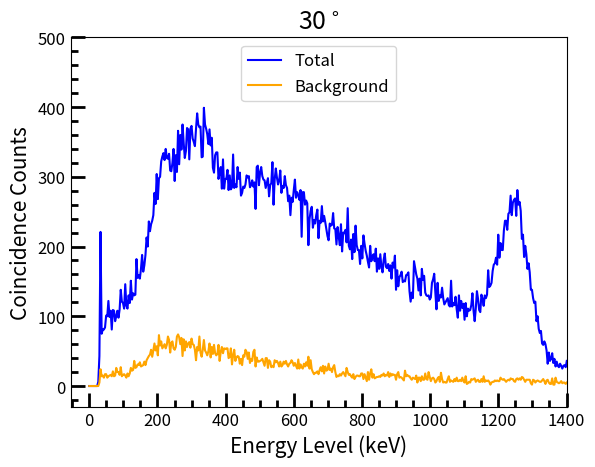

Source code (Python):
from matplotlib import pyplot as plt
import numpy as np
from matplotlib.ticker import (MultipleLocator, AutoMinorLocator)

SMALL_SIZE = 12
MEDIUM_SIZE = 15

plt.rc('font', size=SMALL_SIZE)  # controls default text sizes
plt.rc('axes', titlesize=SMALL_SIZE)  # font size of the axes title
plt.rc('axes', labelsize=MEDIUM_SIZE)  # font size of the x and y labels
plt.rc('xtick', labelsize=SMALL_SIZE)  # font size of the tick labels
plt.rc('ytick', labelsize=SMALL_SIZE)  # font size of the tick labels
plt.rc('legend', fontsize=SMALL_SIZE)  # legend font size

plt.title('30$^\circ$', size=18)
plt.xlabel('Energy Level (keV)')
plt.ylabel('Coincidence Counts')

plt.plot(
    [0, 3.2958984375, 6.591796875, 9.8876953125, 13.18359375, 16.4794921875, 19.775390625, 23.0712890625, 26.3671875,
     29.6630859375, 32.958984375, 36.2548828125, 39.55078125, 42.8466796875, 46.142578125, 49.4384765625, 52.734375,
     56.0302734375, 59.326171875, 62.6220703125, 65.91796875, 69.2138671875, 72.509765625, 75.8056640625, 79.1015625,
     82.3974609375, 85.693359375, 88.9892578125, 92.28515625, 95.5810546875, 98.876953125, 102.1728515625, 105.46875,
     108.7646484375, 112.060546875, 115.3564453125, 118.65234375, 121.9482421875, 125.244140625, 128.5400390625,
     131.8359375, 135.1318359375, 138.427734375, 141.7236328125, 145.01953125, 148.3154296875, 151.611328125,
     154.9072265625, 158.203125, 161.4990234375, 164.794921875, 168.0908203125, 171.38671875, 174.6826171875,
     177.978515625, 181.2744140625, 184.5703125, 187.8662109375, 191.162109375, 194.4580078125, 197.75390625,
     201.0498046875, 204.345703125, 207.6416015625, 210.9375, 214.2333984375, 217.529296875, 220.8251953125,
     224.12109375, 227.4169921875, 230.712890625, 234.0087890625, 237.3046875, 240.6005859375, 243.896484375,
     247.1923828125, 250.48828125, 253.7841796875, 257.080078125, 260.3759765625, 263.671875, 266.9677734375,
     270.263671875, 273.5595703125, 276.85546875, 280.1513671875, 283.447265625, 286.7431640625, 290.0390625,
     293.3349609375, 296.630859375, 299.9267578125, 303.22265625, 306.5185546875, 309.814453125, 313.1103515625,
     316.40625, 319.7021484375, 322.998046875, 326.2939453125, 329.58984375, 332.8857421875, 336.181640625,
     339.4775390625, 342.7734375, 346.0693359375, 349.365234375, 352.6611328125, 355.95703125, 359.2529296875,
     362.548828125, 365.8447265625, 369.140625, 372.4365234375, 375.732421875, 379.0283203125, 382.32421875,
     385.6201171875, 388.916015625, 392.2119140625, 395.5078125, 398.8037109375, 402.099609375, 405.3955078125,
     408.69140625, 411.9873046875, 415.283203125, 418.5791015625, 421.875, 425.1708984375, 428.466796875,
     431.7626953125, 435.05859375, 438.3544921875, 441.650390625, 444.9462890625, 448.2421875, 451.5380859375,
     454.833984375, 458.1298828125, 461.42578125, 464.7216796875, 468.017578125, 471.3134765625, 474.609375,
     477.9052734375, 481.201171875, 484.4970703125, 487.79296875, 491.0888671875, 494.384765625, 497.6806640625,
     500.9765625, 504.2724609375, 507.568359375, 510.8642578125, 514.16015625, 517.4560546875, 520.751953125,
     524.0478515625, 527.34375, 530.6396484375, 533.935546875, 537.2314453125, 540.52734375, 543.8232421875,
     547.119140625, 550.4150390625, 553.7109375, 557.0068359375, 560.302734375, 563.5986328125, 566.89453125,
     570.1904296875, 573.486328125, 576.7822265625, 580.078125, 583.3740234375, 586.669921875, 589.9658203125,
     593.26171875, 596.5576171875, 599.853515625, 603.1494140625, 606.4453125, 609.7412109375, 613.037109375,
     616.3330078125, 619.62890625, 622.9248046875, 626.220703125, 629.5166015625, 632.8125, 636.1083984375,
     639.404296875, 642.7001953125, 645.99609375, 649.2919921875, 652.587890625, 655.8837890625, 659.1796875,
     662.4755859375, 665.771484375, 669.0673828125, 672.36328125, 675.6591796875, 678.955078125, 682.2509765625,
     685.546875, 688.8427734375, 692.138671875, 695.4345703125, 698.73046875, 702.0263671875, 705.322265625,
     708.6181640625, 711.9140625, 715.2099609375, 718.505859375, 721.8017578125, 725.09765625, 728.3935546875,
     731.689453125, 734.9853515625, 738.28125, 741.5771484375, 744.873046875, 748.1689453125, 751.46484375,
     754.7607421875, 758.056640625, 761.3525390625, 764.6484375, 767.9443359375, 771.240234375, 774.5361328125,
     777.83203125, 781.1279296875, 784.423828125, 787.7197265625, 791.015625, 794.3115234375, 797.607421875,
     800.9033203125, 804.19921875, 807.4951171875, 810.791015625, 814.0869140625, 817.3828125, 820.6787109375,
     823.974609375, 827.2705078125, 830.56640625, 833.8623046875, 837.158203125, 840.4541015625, 843.75, 847.0458984375,
     850.341796875, 853.6376953125, 856.93359375, 860.2294921875, 863.525390625, 866.8212890625, 870.1171875,
     873.4130859375, 876.708984375, 880.0048828125, 883.30078125, 886.5966796875, 889.892578125, 893.1884765625,
     896.484375, 899.7802734375, 903.076171875, 906.3720703125, 909.66796875, 912.9638671875, 916.259765625,
     919.5556640625, 922.8515625, 926.1474609375, 929.443359375, 932.7392578125, 936.03515625, 939.3310546875,
     942.626953125, 945.9228515625, 949.21875, 952.5146484375, 955.810546875, 959.1064453125, 962.40234375,
     965.6982421875, 968.994140625, 972.2900390625, 975.5859375, 978.8818359375, 982.177734375, 985.4736328125,
     988.76953125, 992.0654296875, 995.361328125, 998.6572265625, 1001.953125, 1005.2490234375, 1008.544921875,
     1011.8408203125, 1015.13671875, 1018.4326171875, 1021.728515625, 1025.0244140625, 1028.3203125, 1031.6162109375,
     1034.912109375, 1038.2080078125, 1041.50390625, 1044.7998046875, 1048.095703125, 1051.3916015625, 1054.6875,
     1057.9833984375, 1061.279296875, 1064.5751953125, 1067.87109375, 1071.1669921875, 1074.462890625, 1077.7587890625,
     1081.0546875, 1084.3505859375, 1087.646484375, 1090.9423828125, 1094.23828125, 1097.5341796875, 1100.830078125,
     1104.1259765625, 1107.421875, 1110.7177734375, 1114.013671875, 1117.3095703125, 1120.60546875, 1123.9013671875,
     1127.197265625, 1130.4931640625, 1133.7890625, 1137.0849609375, 1140.380859375, 1143.6767578125, 1146.97265625,
     1150.2685546875, 1153.564453125, 1156.8603515625, 1160.15625, 1163.4521484375, 1166.748046875, 1170.0439453125,
     1173.33984375, 1176.6357421875, 1179.931640625, 1183.2275390625, 1186.5234375, 1189.8193359375, 1193.115234375,
     1196.4111328125, 1199.70703125, 1203.0029296875, 1206.298828125, 1209.5947265625, 1212.890625, 1216.1865234375,
     1219.482421875, 1222.7783203125, 1226.07421875, 1229.3701171875, 1232.666015625, 1235.9619140625, 1239.2578125,
     1242.5537109375, 1245.849609375, 1249.1455078125, 1252.44140625, 1255.7373046875, 1259.033203125, 1262.3291015625,
     1265.625, 1268.9208984375, 1272.216796875, 1275.5126953125, 1278.80859375, 1282.1044921875, 1285.400390625,
     1288.6962890625, 1291.9921875, 1295.2880859375, 1298.583984375, 1301.8798828125, 1305.17578125, 1308.4716796875,
     1311.767578125, 1315.0634765625, 1318.359375, 1321.6552734375, 1324.951171875, 1328.2470703125, 1331.54296875,
     1334.8388671875, 1338.134765625, 1341.4306640625, 1344.7265625, 1348.0224609375, 1351.318359375, 1354.6142578125,
     1357.91015625, 1361.2060546875, 1364.501953125, 1367.7978515625, 1371.09375, 1374.3896484375, 1377.685546875,
     1380.9814453125, 1384.27734375, 1387.5732421875, 1390.869140625, 1394.1650390625, 1397.4609375, 1400.7568359375],
    [0, 0, 0, 0, 0, 0, 0, 0, 6, 43, 221, 75, 81, 81, 84, 101, 100, 122, 99, 108, 81, 109, 108, 93, 100, 108, 98, 110,
     138, 121, 119, 111, 146, 115, 111, 130, 119, 151, 124, 133, 130, 131, 182, 155, 159, 154, 168, 188, 164, 173, 188,
     213, 200, 236, 222, 232, 237, 245, 277, 261, 304, 268, 298, 300, 322, 329, 334, 324, 340, 327, 326, 333, 309, 308,
     320, 340, 294, 331, 307, 366, 318, 360, 339, 375, 349, 327, 337, 370, 368, 325, 369, 373, 355, 350, 344, 369, 391,
     375, 371, 372, 328, 329, 399, 375, 369, 361, 347, 368, 345, 356, 313, 306, 331, 335, 335, 297, 306, 314, 283, 325,
     283, 297, 297, 310, 281, 302, 282, 285, 332, 284, 289, 285, 314, 297, 306, 273, 277, 286, 284, 289, 302, 299, 301,
     285, 288, 295, 286, 292, 254, 314, 316, 288, 306, 314, 301, 296, 295, 284, 291, 298, 272, 288, 291, 321, 260, 296,
     312, 299, 289, 295, 309, 277, 287, 284, 301, 288, 284, 265, 273, 245, 270, 264, 281, 296, 270, 278, 274, 267, 281,
     214, 278, 278, 260, 266, 262, 202, 239, 251, 257, 227, 238, 233, 245, 253, 212, 237, 234, 258, 236, 244, 235, 225,
     215, 209, 233, 230, 231, 248, 226, 225, 203, 228, 214, 202, 232, 193, 220, 219, 224, 206, 255, 201, 196, 210, 182,
     218, 192, 230, 202, 195, 195, 175, 201, 183, 216, 204, 194, 187, 178, 170, 201, 179, 185, 189, 179, 197, 164, 183,
     168, 189, 171, 163, 181, 190, 171, 169, 175, 165, 173, 154, 177, 170, 187, 138, 166, 143, 156, 159, 164, 149, 151,
     150, 159, 160, 163, 136, 121, 134, 126, 179, 169, 160, 154, 137, 154, 130, 168, 152, 158, 134, 130, 129, 130, 124,
     127, 148, 153, 161, 134, 110, 148, 122, 130, 127, 141, 126, 117, 120, 123, 126, 116, 114, 151, 114, 119, 116, 128,
     110, 98, 130, 108, 122, 112, 118, 95, 119, 100, 111, 108, 109, 116, 133, 108, 93, 111, 136, 125, 109, 106, 131,
     125, 115, 130, 126, 131, 166, 142, 144, 148, 165, 174, 176, 184, 174, 217, 184, 205, 195, 195, 223, 237, 237, 224,
     247, 249, 273, 245, 263, 267, 269, 244, 281, 260, 264, 251, 211, 217, 185, 201, 189, 168, 176, 163, 138, 138, 126,
     119, 121, 93, 100, 82, 76, 79, 61, 59, 64, 60, 51, 32, 48, 36, 39, 47, 33, 39, 28, 35, 29, 27, 32, 29, 25, 29, 30,
     27, 36],
    color="blue", label="Total"
)

plt.plot(
    [0, 3.2958984375, 6.591796875, 9.8876953125, 13.18359375, 16.4794921875, 19.775390625, 23.0712890625, 26.3671875,
     29.6630859375, 32.958984375, 36.2548828125, 39.55078125, 42.8466796875, 46.142578125, 49.4384765625, 52.734375,
     56.0302734375, 59.326171875, 62.6220703125, 65.91796875, 69.2138671875, 72.509765625, 75.8056640625, 79.1015625,
     82.3974609375, 85.693359375, 88.9892578125, 92.28515625, 95.5810546875, 98.876953125, 102.1728515625, 105.46875,
     108.7646484375, 112.060546875, 115.3564453125, 118.65234375, 121.9482421875, 125.244140625, 128.5400390625,
     131.8359375, 135.1318359375, 138.427734375, 141.7236328125, 145.01953125, 148.3154296875, 151.611328125,
     154.9072265625, 158.203125, 161.4990234375, 164.794921875, 168.0908203125, 171.38671875, 174.6826171875,
     177.978515625, 181.2744140625, 184.5703125, 187.8662109375, 191.162109375, 194.4580078125, 197.75390625,
     201.0498046875, 204.345703125, 207.6416015625, 210.9375, 214.2333984375, 217.529296875, 220.8251953125,
     224.12109375, 227.4169921875, 230.712890625, 234.0087890625, 237.3046875, 240.6005859375, 243.896484375,
     247.1923828125, 250.48828125, 253.7841796875, 257.080078125, 260.3759765625, 263.671875, 266.9677734375,
     270.263671875, 273.5595703125, 276.85546875, 280.1513671875, 283.447265625, 286.7431640625, 290.0390625,
     293.3349609375, 296.630859375, 299.9267578125, 303.22265625, 306.5185546875, 309.814453125, 313.1103515625,
     316.40625, 319.7021484375, 322.998046875, 326.2939453125, 329.58984375, 332.8857421875, 336.181640625,
     339.4775390625, 342.7734375, 346.0693359375, 349.365234375, 352.6611328125, 355.95703125, 359.2529296875,
     362.548828125, 365.8447265625, 369.140625, 372.4365234375, 375.732421875, 379.0283203125, 382.32421875,
     385.6201171875, 388.916015625, 392.2119140625, 395.5078125, 398.8037109375, 402.099609375, 405.3955078125,
     408.69140625, 411.9873046875, 415.283203125, 418.5791015625, 421.875, 425.1708984375, 428.466796875,
     431.7626953125, 435.05859375, 438.3544921875, 441.650390625, 444.9462890625, 448.2421875, 451.5380859375,
     454.833984375, 458.1298828125, 461.42578125, 464.7216796875, 468.017578125, 471.3134765625, 474.609375,
     477.9052734375, 481.201171875, 484.4970703125, 487.79296875, 491.0888671875, 494.384765625, 497.6806640625,
     500.9765625, 504.2724609375, 507.568359375, 510.8642578125, 514.16015625, 517.4560546875, 520.751953125,
     524.0478515625, 527.34375, 530.6396484375, 533.935546875, 537.2314453125, 540.52734375, 543.8232421875,
     547.119140625, 550.4150390625, 553.7109375, 557.0068359375, 560.302734375, 563.5986328125, 566.89453125,
     570.1904296875, 573.486328125, 576.7822265625, 580.078125, 583.3740234375, 586.669921875, 589.9658203125,
     593.26171875, 596.5576171875, 599.853515625, 603.1494140625, 606.4453125, 609.7412109375, 613.037109375,
     616.3330078125, 619.62890625, 622.9248046875, 626.220703125, 629.5166015625, 632.8125, 636.1083984375,
     639.404296875, 642.7001953125, 645.99609375, 649.2919921875, 652.587890625, 655.8837890625, 659.1796875,
     662.4755859375, 665.771484375, 669.0673828125, 672.36328125, 675.6591796875, 678.955078125, 682.2509765625,
     685.546875, 688.8427734375, 692.138671875, 695.4345703125, 698.73046875, 702.0263671875, 705.322265625,
     708.6181640625, 711.9140625, 715.2099609375, 718.505859375, 721.8017578125, 725.09765625, 728.3935546875,
     731.689453125, 734.9853515625, 738.28125, 741.5771484375, 744.873046875, 748.1689453125, 751.46484375,
     754.7607421875, 758.056640625, 761.3525390625, 764.6484375, 767.9443359375, 771.240234375, 774.5361328125,
     777.83203125, 781.1279296875, 784.423828125, 787.7197265625, 791.015625, 794.3115234375, 797.607421875,
     800.9033203125, 804.19921875, 807.4951171875, 810.791015625, 814.0869140625, 817.3828125, 820.6787109375,
     823.974609375, 827.2705078125, 830.56640625, 833.8623046875, 837.158203125, 840.4541015625, 843.75, 847.0458984375,
     850.341796875, 853.6376953125, 856.93359375, 860.2294921875, 863.525390625, 866.8212890625, 870.1171875,
     873.4130859375, 876.708984375, 880.0048828125, 883.30078125, 886.5966796875, 889.892578125, 893.1884765625,
     896.484375, 899.7802734375, 903.076171875, 906.3720703125, 909.66796875, 912.9638671875, 916.259765625,
     919.5556640625, 922.8515625, 926.1474609375, 929.443359375, 932.7392578125, 936.03515625, 939.3310546875,
     942.626953125, 945.9228515625, 949.21875, 952.5146484375, 955.810546875, 959.1064453125, 962.40234375,
     965.6982421875, 968.994140625, 972.2900390625, 975.5859375, 978.8818359375, 982.177734375, 985.4736328125,
     988.76953125, 992.0654296875, 995.361328125, 998.6572265625, 1001.953125, 1005.2490234375, 1008.544921875,
     1011.8408203125, 1015.13671875, 1018.4326171875, 1021.728515625, 1025.0244140625, 1028.3203125, 1031.6162109375,
     1034.912109375, 1038.2080078125, 1041.50390625, 1044.7998046875, 1048.095703125, 1051.3916015625, 1054.6875,
     1057.9833984375, 1061.279296875, 1064.5751953125, 1067.87109375, 1071.1669921875, 1074.462890625, 1077.7587890625,
     1081.0546875, 1084.3505859375, 1087.646484375, 1090.9423828125, 1094.23828125, 1097.5341796875, 1100.830078125,
     1104.1259765625, 1107.421875, 1110.7177734375, 1114.013671875, 1117.3095703125, 1120.60546875, 1123.9013671875,
     1127.197265625, 1130.4931640625, 1133.7890625, 1137.0849609375, 1140.380859375, 1143.6767578125, 1146.97265625,
     1150.2685546875, 1153.564453125, 1156.8603515625, 1160.15625, 1163.4521484375, 1166.748046875, 1170.0439453125,
     1173.33984375, 1176.6357421875, 1179.931640625, 1183.2275390625, 1186.5234375, 1189.8193359375, 1193.115234375,
     1196.4111328125, 1199.70703125, 1203.0029296875, 1206.298828125, 1209.5947265625, 1212.890625, 1216.1865234375,
     1219.482421875, 1222.7783203125, 1226.07421875, 1229.3701171875, 1232.666015625, 1235.9619140625, 1239.2578125,
     1242.5537109375, 1245.849609375, 1249.1455078125, 1252.44140625, 1255.7373046875, 1259.033203125, 1262.3291015625,
     1265.625, 1268.9208984375, 1272.216796875, 1275.5126953125, 1278.80859375, 1282.1044921875, 1285.400390625,
     1288.6962890625, 1291.9921875, 1295.2880859375, 1298.583984375, 1301.8798828125, 1305.17578125, 1308.4716796875,
     1311.767578125, 1315.0634765625, 1318.359375, 1321.6552734375, 1324.951171875, 1328.2470703125, 1331.54296875,
     1334.8388671875, 1338.134765625, 1341.4306640625, 1344.7265625, 1348.0224609375, 1351.318359375, 1354.6142578125,
     1357.91015625, 1361.2060546875, 1364.501953125, 1367.7978515625, 1371.09375, 1374.3896484375, 1377.685546875,
     1380.9814453125, 1384.27734375, 1387.5732421875, 1390.869140625, 1394.1650390625, 1397.4609375, 1400.7568359375],
    [0, 0, 0, 0, 0, 0, 0, 0, 0, 5, 24, 14, 15, 12, 17, 17, 12, 14, 15, 16, 14, 21, 14, 15, 26, 20, 20, 16, 27, 14, 16,
     17, 15, 12, 18, 14, 18, 26, 22, 23, 36, 26, 27, 31, 30, 34, 28, 29, 30, 35, 30, 37, 40, 43, 45, 52, 42, 51, 61, 51,
     57, 44, 73, 58, 64, 54, 57, 60, 54, 59, 71, 66, 48, 62, 64, 54, 52, 56, 71, 74, 70, 60, 69, 43, 67, 51, 64, 56, 61,
     63, 55, 68, 60, 59, 52, 37, 56, 51, 71, 48, 42, 52, 66, 51, 48, 44, 50, 61, 41, 56, 46, 59, 47, 44, 46, 59, 36, 49,
     56, 47, 54, 53, 54, 54, 40, 42, 54, 31, 44, 52, 36, 41, 43, 42, 32, 39, 30, 44, 42, 52, 49, 39, 48, 33, 39, 36, 49,
     52, 28, 41, 35, 35, 36, 37, 39, 34, 29, 40, 40, 26, 37, 35, 27, 29, 27, 37, 34, 36, 33, 28, 35, 28, 30, 35, 32, 36,
     31, 28, 32, 33, 37, 34, 29, 33, 29, 25, 38, 25, 31, 27, 25, 32, 28, 34, 29, 42, 25, 37, 24, 20, 17, 19, 19, 21, 17,
     23, 27, 21, 29, 18, 28, 22, 23, 32, 23, 25, 20, 27, 30, 20, 13, 15, 14, 17, 15, 18, 20, 17, 14, 26, 20, 16, 17, 14,
     12, 17, 10, 13, 15, 15, 14, 14, 18, 18, 10, 17, 12, 7, 20, 9, 18, 24, 12, 17, 11, 12, 13, 13, 14, 13, 16, 15, 18,
     14, 16, 15, 20, 13, 18, 15, 17, 16, 16, 9, 17, 20, 12, 13, 12, 10, 8, 22, 14, 16, 14, 14, 11, 9, 12, 11, 10, 15, 5,
     12, 12, 7, 14, 9, 9, 18, 10, 9, 20, 13, 7, 11, 12, 10, 5, 7, 11, 13, 6, 19, 10, 5, 6, 5, 5, 10, 14, 6, 8, 7, 6, 10,
     7, 12, 7, 7, 9, 7, 12, 7, 5, 14, 3, 4, 6, 5, 10, 9, 10, 11, 6, 8, 9, 6, 6, 10, 6, 14, 6, 8, 7, 8, 6, 2, 5, 6, 6, 8,
     7, 8, 7, 7, 12, 10, 9, 10, 8, 6, 8, 9, 8, 11, 10, 10, 7, 6, 10, 11, 9, 11, 9, 13, 12, 9, 6, 9, 9, 9, 9, 4, 2, 9, 8,
     5, 7, 8, 7, 6, 6, 8, 10, 7, 3, 8, 9, 5, 3, 3, 11, 2, 2, 12, 6, 5, 4, 5, 7, 4, 5, 5, 3, 5],
    color="orange", label="Background"
)

leg = plt.legend(loc='upper center')

plt.minorticks_on()
plt.tick_params(axis="both", which="major", direction="in", width=2, length=10)
plt.tick_params(axis="both", which="minor", direction="in", width=2, length=5)

plt.xlim([-55, 1400])
plt.ylim([-30, 500])

plt.savefig('raw data 30.png', dpi=1200)
plt.show()